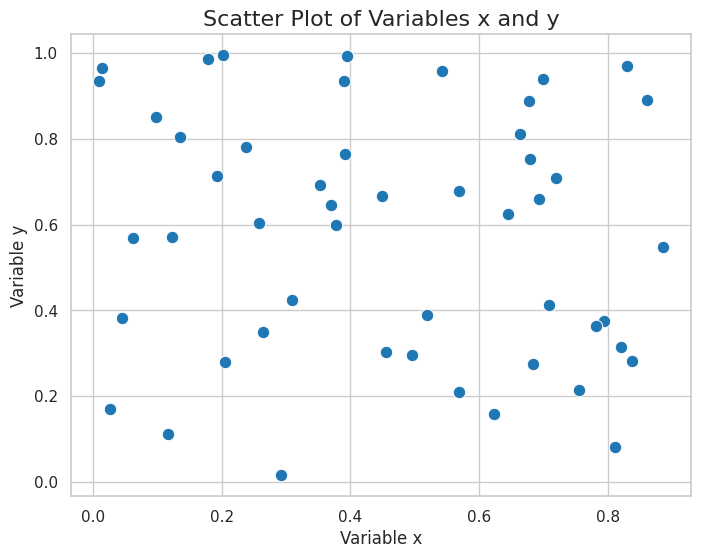

Reproduce this figure in Python.
import numpy as np
import seaborn as sns
import pandas as pd
from matplotlib import pyplot as plt

def create_scatter_plot(data):

    sns.set_theme(style="whitegrid")

    fig, ax = plt.subplots(figsize=(8, 6))
    scatter_plot = sns.scatterplot(x='x', y='y', data=data, ax=ax, color='#1f77b4', s=80)

    ax.set_title('Scatter Plot of Variables x and y', fontsize=16)
    ax.set_xlabel('Variable x', fontsize=12)
    ax.set_ylabel('Variable y', fontsize=12)

    plt.show()

    return fig

data = pd.DataFrame({
    'x': np.random.rand(50),
    'y': np.random.rand(50)
})

create_scatter_plot(data)
